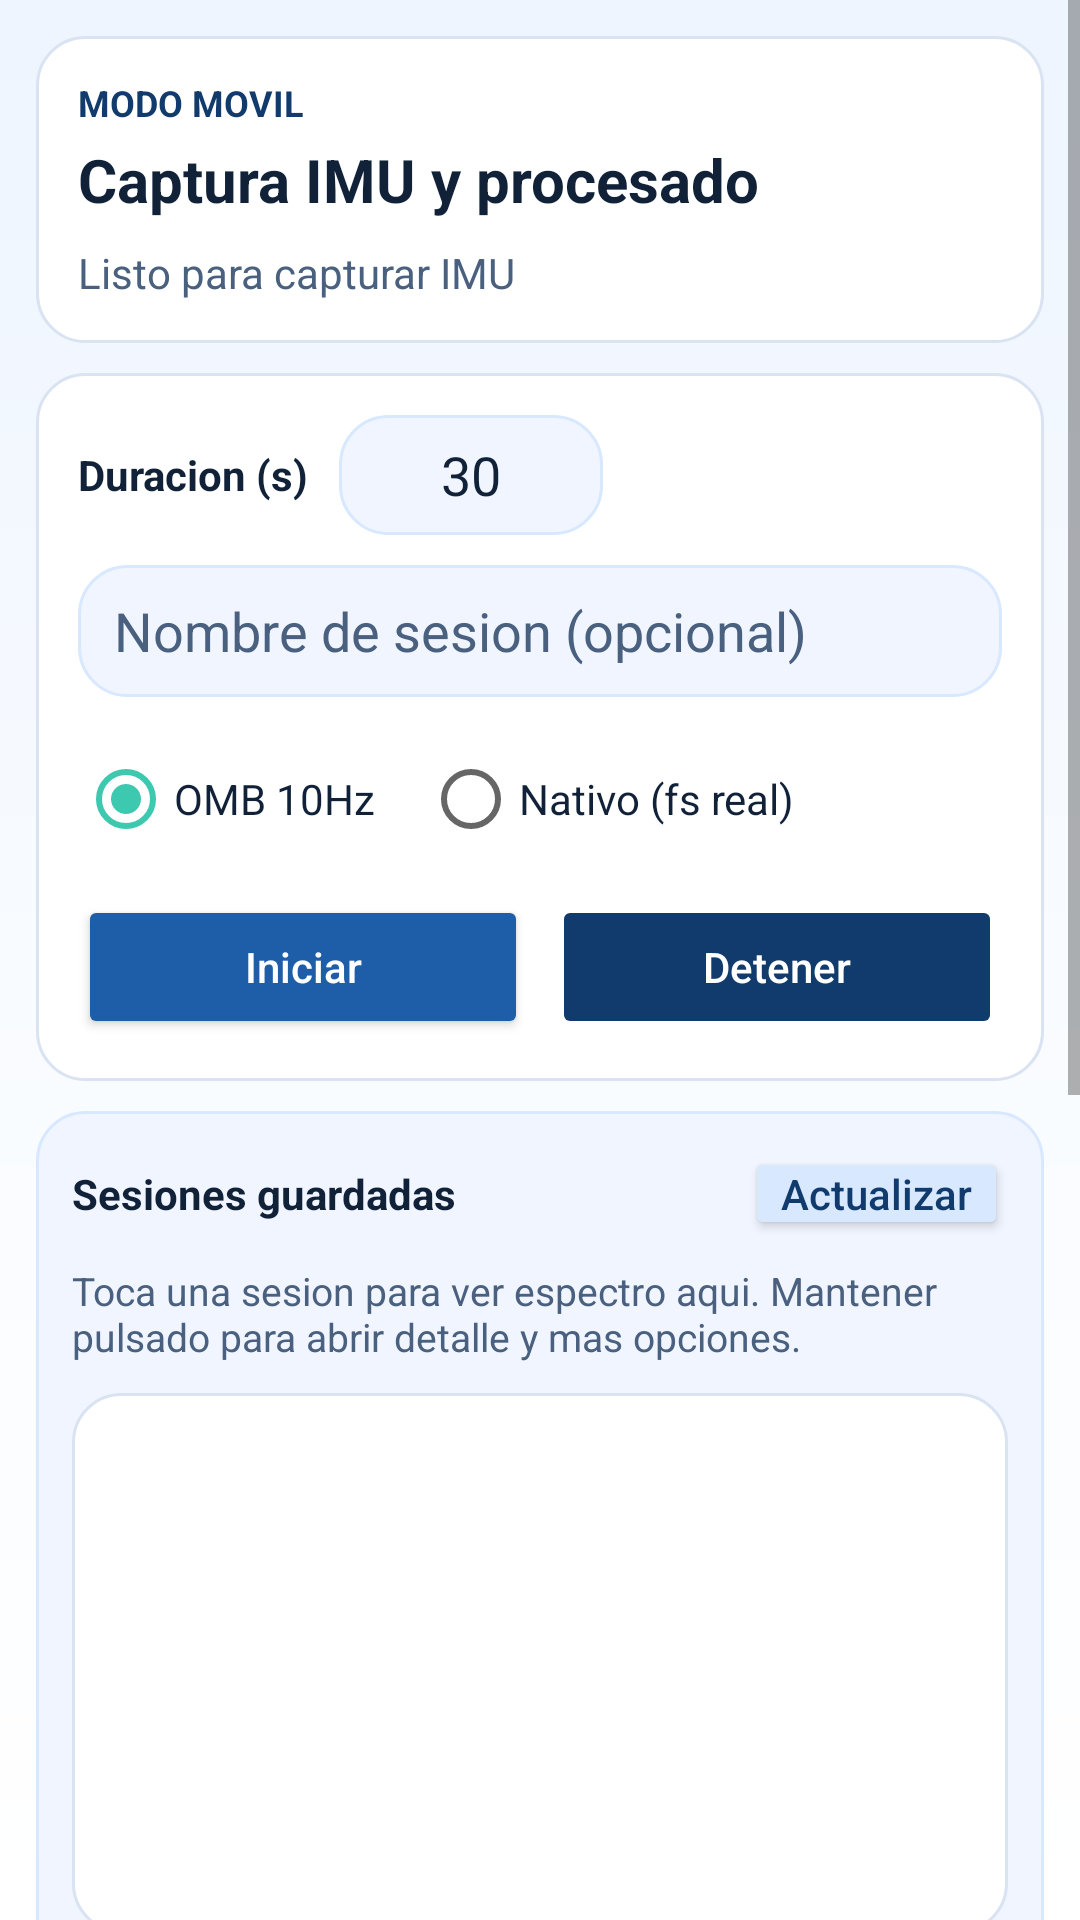

Reconstruct the res/layout file that produces this screen, plus the resources it refers to.
<!-- AndroidManifest.xml: application theme Theme.Boya -->
<!-- res/layout/activity_main.xml -->
<?xml version="1.0" encoding="utf-8"?>
<ScrollView xmlns:android="http://schemas.android.com/apk/res/android"
    android:layout_width="match_parent"
    android:layout_height="match_parent"
    android:background="@drawable/bg_screen_gradient"
    android:fillViewport="true">

    <LinearLayout
        android:layout_width="match_parent"
        android:layout_height="wrap_content"
        android:orientation="vertical"
        android:padding="12dp">

        <LinearLayout
            android:layout_width="match_parent"
            android:layout_height="wrap_content"
            android:background="@drawable/bg_card_surface"
            android:orientation="vertical"
            android:padding="14dp">

            <TextView
                android:layout_width="match_parent"
                android:layout_height="wrap_content"
                android:text="MODO MOVIL"
                android:textColor="@color/ocean_700"
                android:textSize="12sp"
                android:textStyle="bold" />

            <TextView
                android:layout_width="match_parent"
                android:layout_height="wrap_content"
                android:layout_marginTop="4dp"
                android:text="Captura IMU y procesado"
                android:textColor="@color/text_primary"
                android:textSize="20sp"
                android:textStyle="bold" />

            <TextView
                android:id="@+id/tvStatus"
                android:layout_width="match_parent"
                android:layout_height="wrap_content"
                android:layout_marginTop="8dp"
                android:text="Listo para capturar IMU"
                android:textColor="@color/text_secondary"
                android:textSize="14sp" />
        </LinearLayout>

        <LinearLayout
            android:layout_width="match_parent"
            android:layout_height="wrap_content"
            android:layout_marginTop="10dp"
            android:background="@drawable/bg_card_surface"
            android:orientation="vertical"
            android:padding="14dp">

            <LinearLayout
                android:layout_width="match_parent"
                android:layout_height="wrap_content"
                android:gravity="center_vertical"
                android:orientation="horizontal">

                <TextView
                    android:layout_width="wrap_content"
                    android:layout_height="wrap_content"
                    android:text="Duracion (s)"
                    android:textColor="@color/text_primary"
                    android:textStyle="bold" />

                <EditText
                    android:id="@+id/etDurationSec"
                    android:layout_width="88dp"
                    android:layout_height="40dp"
                    android:layout_marginStart="10dp"
                    android:background="@drawable/bg_card_highlight"
                    android:gravity="center"
                    android:inputType="number"
                    android:maxLines="1"
                    android:text="30"
                    android:textColor="@color/text_primary" />
            </LinearLayout>

            <EditText
                android:id="@+id/etSessionName"
                android:layout_width="match_parent"
                android:layout_height="44dp"
                android:layout_marginTop="10dp"
                android:background="@drawable/bg_card_highlight"
                android:hint="Nombre de sesion (opcional)"
                android:inputType="text"
                android:maxLines="1"
                android:paddingStart="12dp"
                android:paddingEnd="12dp"
                android:textColor="@color/text_primary"
                android:textColorHint="@color/text_secondary" />

            <RadioGroup
                android:id="@+id/rgProcessingMode"
                android:layout_width="match_parent"
                android:layout_height="wrap_content"
                android:layout_marginTop="10dp"
                android:orientation="horizontal">

                <RadioButton
                    android:id="@+id/rbModeOmb10"
                    android:layout_width="wrap_content"
                    android:layout_height="wrap_content"
                    android:checked="true"
                    android:text="OMB 10Hz"
                    android:textColor="@color/text_primary" />

                <RadioButton
                    android:id="@+id/rbModeNative"
                    android:layout_width="wrap_content"
                    android:layout_height="wrap_content"
                    android:layout_marginStart="16dp"
                    android:text="Nativo (fs real)"
                    android:textColor="@color/text_primary" />
            </RadioGroup>

            <LinearLayout
                android:layout_width="match_parent"
                android:layout_height="wrap_content"
                android:layout_marginTop="8dp"
                android:orientation="horizontal">

                <Button
                    android:id="@+id/btnStart"
                    android:layout_width="0dp"
                    android:layout_height="wrap_content"
                    android:layout_weight="1"
                    android:backgroundTint="@color/ocean_500"
                    android:text="Iniciar"
                    android:textAllCaps="false"
                    android:textColor="@color/white" />

                <Button
                    android:id="@+id/btnStop"
                    android:layout_width="0dp"
                    android:layout_height="wrap_content"
                    android:layout_marginStart="8dp"
                    android:layout_weight="1"
                    android:backgroundTint="@color/ocean_700"
                    android:enabled="false"
                    android:text="Detener"
                    android:textAllCaps="false"
                    android:textColor="@color/white" />
            </LinearLayout>
        </LinearLayout>

        <LinearLayout
            android:layout_width="match_parent"
            android:layout_height="wrap_content"
            android:layout_marginTop="10dp"
            android:background="@drawable/bg_card_highlight"
            android:orientation="vertical"
            android:padding="12dp">

            <LinearLayout
                android:layout_width="match_parent"
                android:layout_height="wrap_content"
                android:gravity="center_vertical"
                android:orientation="horizontal">

                <TextView
                    android:layout_width="0dp"
                    android:layout_height="wrap_content"
                    android:layout_weight="1"
                    android:text="Sesiones guardadas"
                    android:textColor="@color/text_primary"
                    android:textStyle="bold" />

                <Button
                    android:id="@+id/btnRefreshSessions"
                    android:layout_width="wrap_content"
                    android:layout_height="wrap_content"
                    android:backgroundTint="@color/ocean_100"
                    android:minHeight="0dp"
                    android:minWidth="0dp"
                    android:paddingStart="12dp"
                    android:paddingTop="6dp"
                    android:paddingEnd="12dp"
                    android:paddingBottom="6dp"
                    android:text="Actualizar"
                    android:textAllCaps="false"
                    android:textColor="@color/ocean_700" />
            </LinearLayout>

            <TextView
                android:id="@+id/tvSelectedSession"
                android:layout_width="match_parent"
                android:layout_height="wrap_content"
                android:layout_marginTop="8dp"
                android:text="Toca una sesion para ver espectro aqui. Mantener pulsado para abrir detalle y mas opciones."
                android:textColor="@color/text_secondary"
                android:textSize="13sp" />

            <ListView
                android:id="@+id/lvSessions"
                android:layout_width="match_parent"
                android:layout_height="180dp"
                android:layout_marginTop="10dp"
                android:background="@drawable/bg_card_surface"
                android:divider="@color/divider"
                android:dividerHeight="1dp" />
        </LinearLayout>

        <TextView
            android:layout_width="match_parent"
            android:layout_height="wrap_content"
            android:layout_marginTop="12dp"
            android:text="Espectro"
            android:textColor="@color/text_primary"
            android:textStyle="bold" />

        <com.github.mikephil.charting.charts.LineChart
            android:id="@+id/chartSpectrum"
            android:layout_width="match_parent"
            android:layout_height="190dp"
            android:layout_marginTop="6dp"
            android:background="@drawable/bg_card_surface" />

        <TextView
            android:layout_width="match_parent"
            android:layout_height="wrap_content"
            android:layout_marginTop="12dp"
            android:text="Serie temporal"
            android:textColor="@color/text_primary"
            android:textStyle="bold" />

        <com.github.mikephil.charting.charts.LineChart
            android:id="@+id/chartSeries"
            android:layout_width="match_parent"
            android:layout_height="190dp"
            android:layout_marginTop="6dp"
            android:background="@drawable/bg_card_surface" />

    </LinearLayout>

</ScrollView>
<!-- resources referenced by this layout -->
<resources>
  <color name="divider">#D9E3F2</color>
  <color name="ocean_100">#D7E8FF</color>
  <color name="ocean_500">#1E5EA8</color>
  <color name="ocean_700">#123B6D</color>
  <color name="text_primary">#102138</color>
  <color name="text_secondary">#4A607F</color>
  <color name="white">#FFFFFFFF</color>
  <!-- drawable bg_card_highlight (drawable) -->
  <?xml version="1.0" encoding="utf-8"?>
  <shape xmlns:android="http://schemas.android.com/apk/res/android" android:shape="rectangle">
      <solid android:color="@color/surface_alt" />
      <corners android:radius="16dp" />
      <stroke
          android:width="1dp"
          android:color="@color/ocean_100" />
  </shape>
  <!-- drawable bg_card_surface (drawable) -->
  <?xml version="1.0" encoding="utf-8"?>
  <shape xmlns:android="http://schemas.android.com/apk/res/android" android:shape="rectangle">
      <solid android:color="@color/surface" />
      <corners android:radius="16dp" />
      <stroke
          android:width="1dp"
          android:color="@color/divider" />
  </shape>
  <!-- drawable bg_screen_gradient (drawable) -->
  <?xml version="1.0" encoding="utf-8"?>
  <shape xmlns:android="http://schemas.android.com/apk/res/android" android:shape="rectangle">
      <gradient
          android:angle="270"
          android:startColor="#EEF5FF"
          android:centerColor="#F8FBFF"
          android:endColor="#FFFFFF" />
  </shape>
  <style name="Theme.Boya" parent="Theme.MaterialComponents.Light.NoActionBar">
          <item name="colorPrimary">@color/ocean_500</item>
          <item name="colorPrimaryVariant">@color/ocean_700</item>
          <item name="colorOnPrimary">@color/white</item>
          <item name="colorSecondary">@color/mint_400</item>
          <item name="colorSecondaryVariant">@color/ocean_700</item>
          <item name="colorOnSecondary">@color/ocean_900</item>
          <item name="android:statusBarColor">@color/ocean_700</item>
          <item name="android:navigationBarColor">@color/sand_100</item>
          <item name="android:windowBackground">@drawable/bg_screen_gradient</item>
      </style>
  <color name="surface_alt">#F0F5FF</color>
  <color name="surface">#FFFFFFFF</color>
  <color name="mint_400">#3CC9B0</color>
  <color name="ocean_900">#0B1D3A</color>
  <color name="sand_100">#F4F8FF</color>
</resources>
